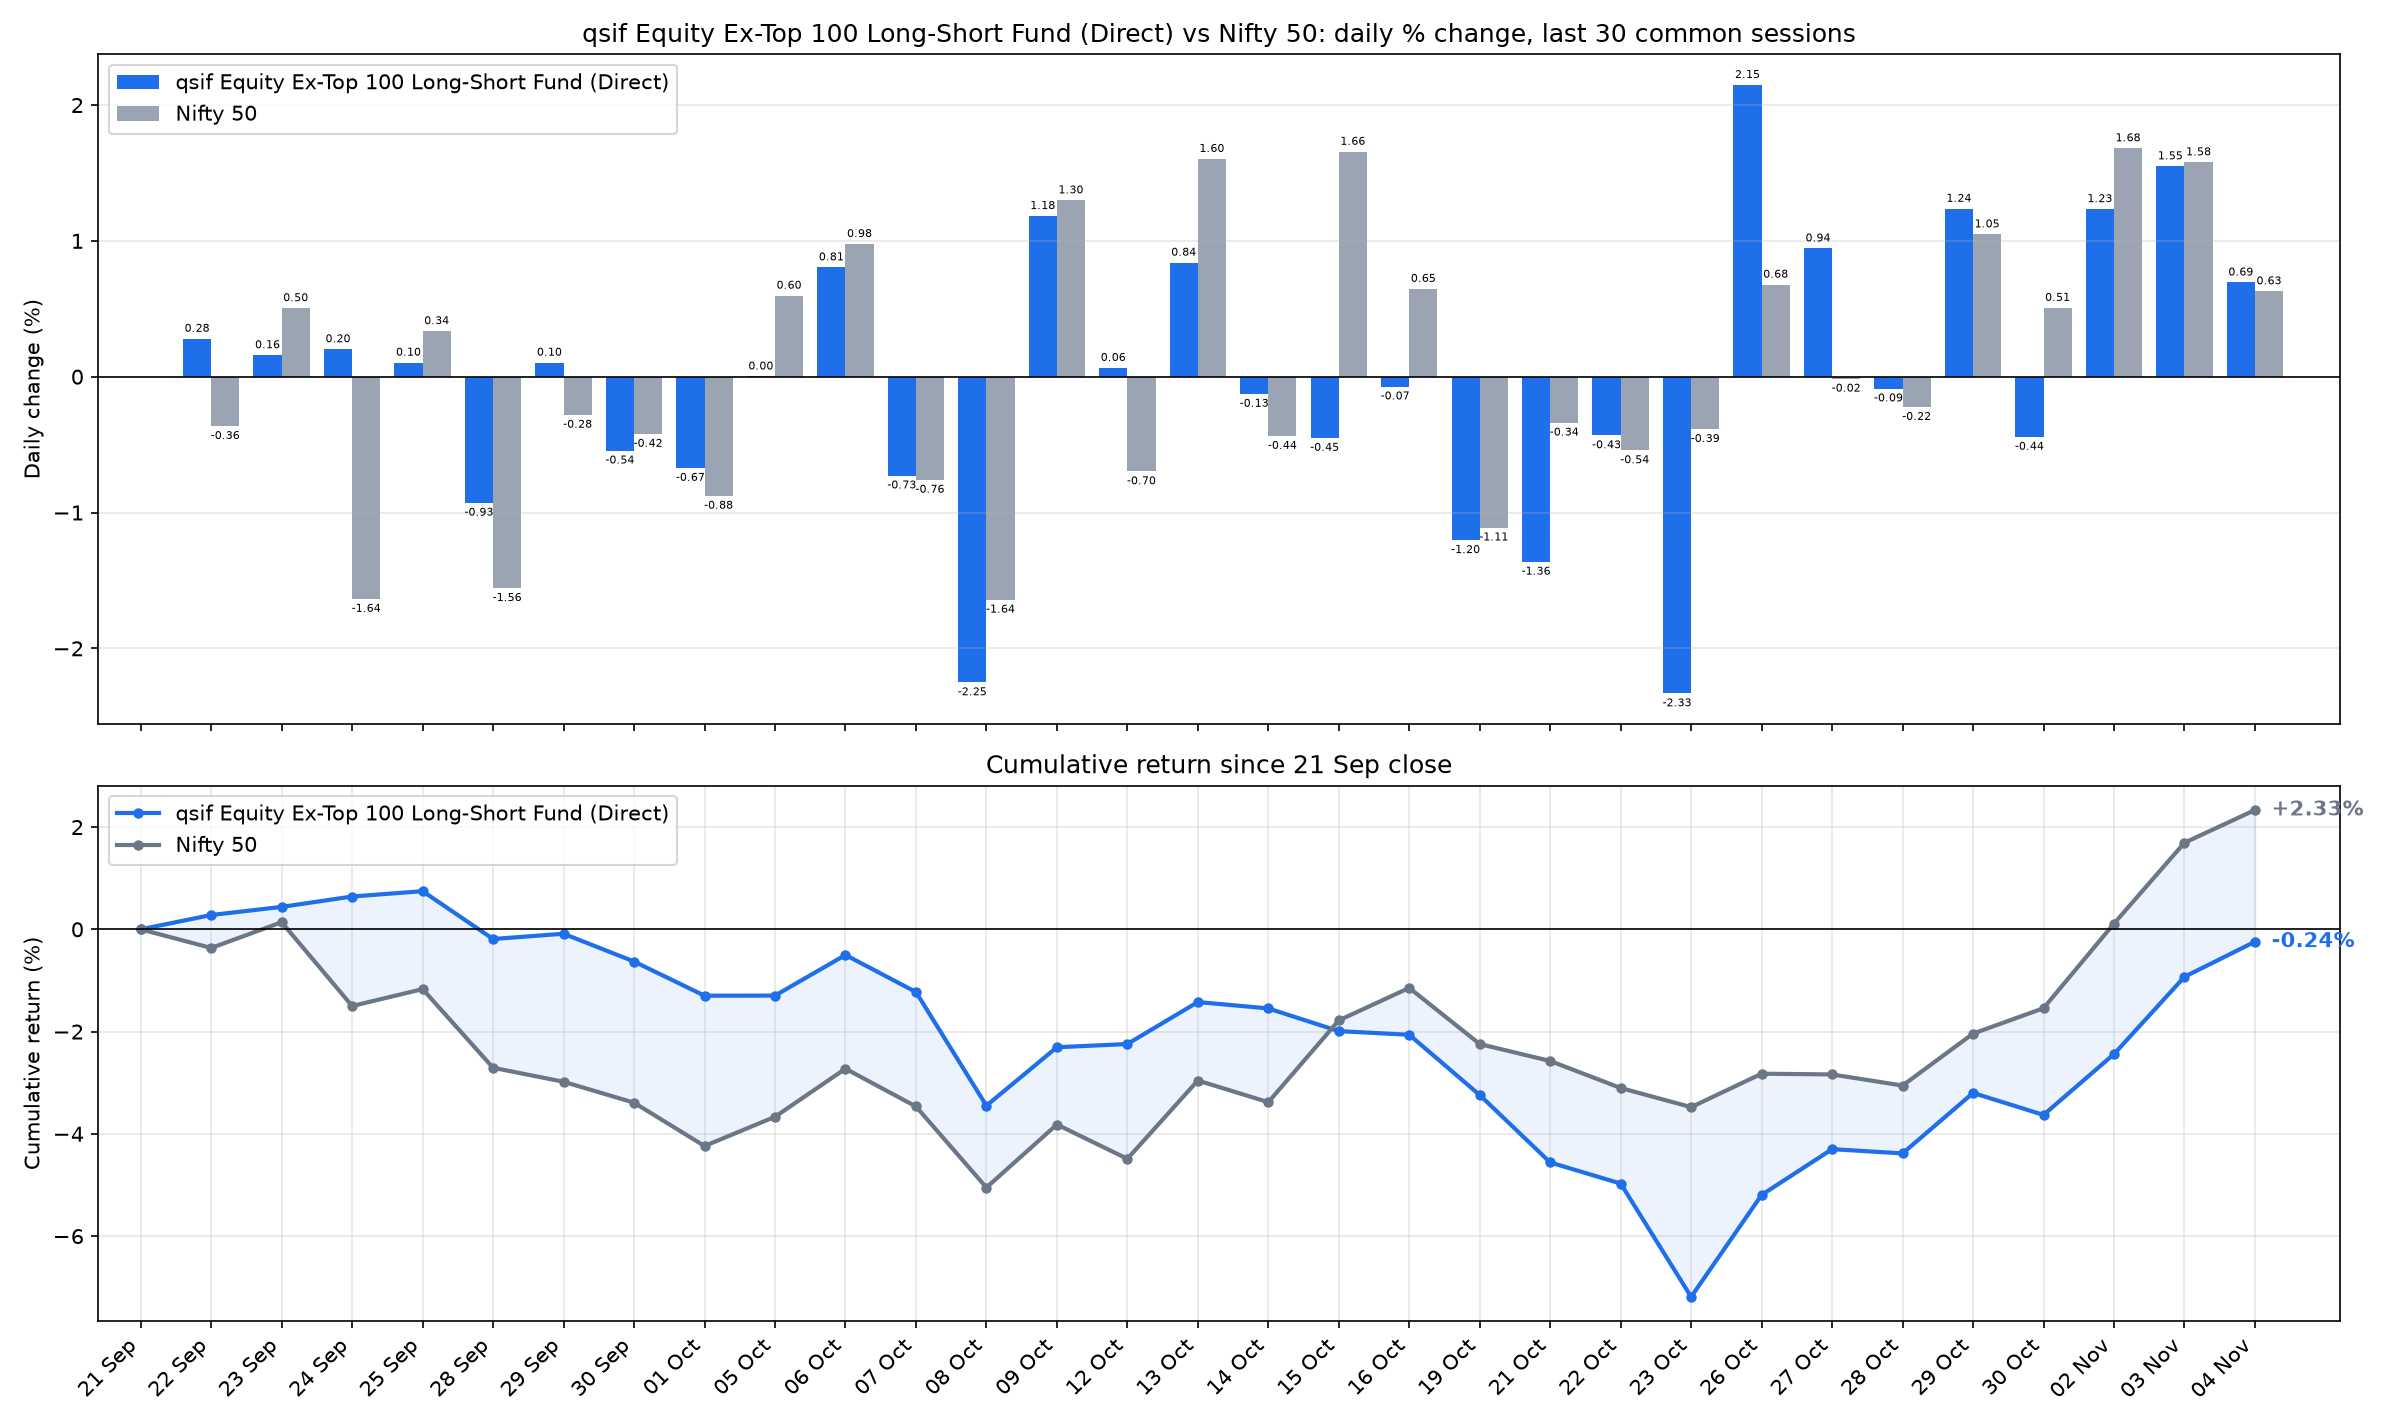

The data file committed next to this chart (first rows):
date, sif_nav, nifty_close, SIF % chg, Nifty 50 % chg, SIF cum %, Nifty 50 cum %
2026-09-22, 11.54, 23329, 0.2797, -0.3643, 0.2797, -0.3643
2026-09-23, 11.56, 23447, 0.1585, 0.505, 0.4387, 0.1388
2026-09-24, 11.59, 23063, 0.2024, -1.637, 0.642, -1.5
2026-09-25, 11.6, 23140, 0.1036, 0.3356, 0.7462, -1.169
2026-09-28, 11.49, 22780, -0.9287, -1.557, -0.1894, -2.708
2026-09-29, 11.5, 22716, 0.1036, -0.2812, -0.086, -2.982
2026-09-30, 11.44, 22620, -0.5443, -0.4215, -0.6298, -3.39
2026-10-01, 11.36, 22422, -0.6723, -0.8775, -1.298, -4.238
2026-10-05, 11.36, 22556, 0.0018, 0.5967, -1.296, -3.667
2026-10-06, 11.45, 22776, 0.8053, 0.9769, -0.5012, -2.726
2026-10-07, 11.37, 22603, -0.7282, -0.7598, -1.226, -3.465
2026-10-08, 11.11, 22232, -2.251, -1.643, -3.449, -5.05
2026-10-09, 11.25, 22520, 1.183, 1.298, -2.306, -3.817
2026-10-12, 11.25, 22363, 0.0649, -0.6976, -2.243, -4.489
2026-10-13, 11.35, 22722, 0.8398, 1.603, -1.422, -2.957
2026-10-14, 11.33, 22623, -0.1269, -0.4368, -1.547, -3.381
2026-10-15, 11.28, 22997, -0.4509, 1.656, -1.991, -1.781
2026-10-16, 11.27, 23146, -0.0727, 0.647, -2.062, -1.145
2026-10-19, 11.14, 22889, -1.204, -1.111, -3.241, -2.244
2026-10-21, 10.99, 22811, -1.363, -0.339, -4.56, -2.575
2026-10-22, 10.94, 22688, -0.4324, -0.5423, -4.973, -3.103
2026-10-23, 10.68, 22600, -2.332, -0.3863, -7.189, -3.478
2026-10-26, 10.91, 22753, 2.148, 0.6779, -5.195, -2.824
2026-10-27, 11.02, 22750, 0.9447, -0.0152, -4.299, -2.838
2026-10-28, 11.01, 22699, -0.0871, -0.2237, -4.383, -3.056
2026-10-29, 11.14, 22937, 1.236, 1.048, -3.2, -2.04
2026-10-30, 11.09, 23053, -0.4433, 0.5073, -3.63, -1.543
2026-11-02, 11.23, 23441, 1.234, 1.682, -2.44, 0.1132
2026-11-03, 11.4, 23811, 1.549, 1.579, -0.9287, 1.694
2026-11-04, 11.48, 23961, 0.6936, 0.6289, -0.2415, 2.333
